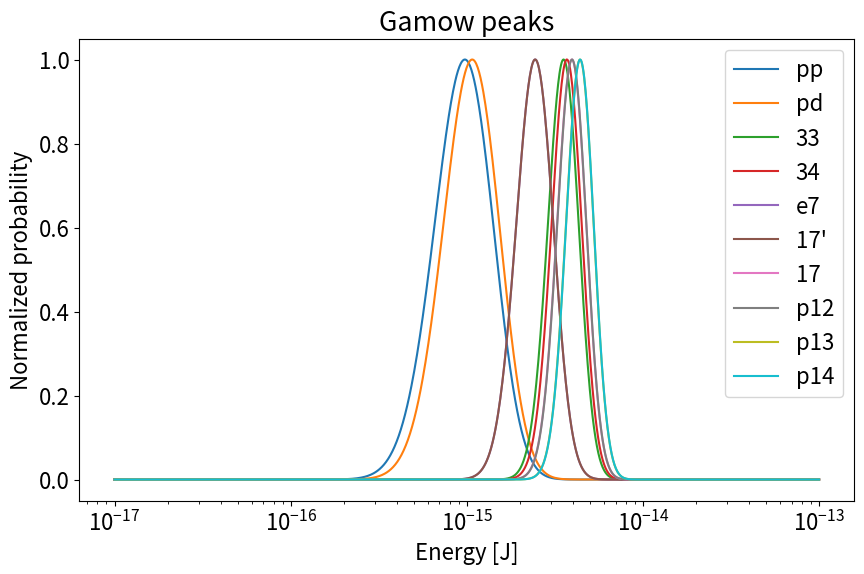

Write the Python code that produced this figure.
import numpy as np
import matplotlib.pyplot as plt
import scipy.constants as const

"""
This script will calculate the Gamow peak for all the reactions of the PP chain and CNO cycle
"""

plt.rcParams['font.size'] = 16 # font size of plots

# defining physical constants
e = const.e                     # elementary change [C]
epsilon_0 = const.epsilon_0     # vacuum permittivity [F/m]
h = const.h                     # Planck constant [J/Hz]
k_B = const.k                   # Boltzmann constant [J/K]
mu = const.m_u                  # atomic mass unit [kg]


def gamow(m_i, m_k, Z_i, Z_k, E):
    """
    Computing the Gamow peak for two element types i and k at a given temperature T in
    an energy range E.

    m_i = mass of element type i [kg]
    m_k = mass of element type k [kg]
    Z_i = atomic number of element type i
    Z_k = atomic number of element type k
    E = energy interval [J]
    """
    T = 1.57e7 # solar temperature [K]

    m = (m_i*m_k) / (m_i + m_k) # reduced mass

    # exponential functions lambda (proportionality function) and sgima (cross section)
    lmbda = np.exp(-E/(k_B*T))
    sigma = np.exp(-np.sqrt(m/(2*E)) * (Z_i*Z_k*e**2*np.pi) / (epsilon_0*h))

    # finding the peak (maximum value) from the combination of the exponential
    gamow = lmbda*sigma
    peak = gamow[np.where(gamow == np.max(gamow))[0][0]]

    return gamow  / peak # normalized

n = 1000
E = np.logspace(-17, -13, n) # energy interval [J]

# element masses
m_H = 1.007825*mu           # Hydrogen [kg]
m_D2 = 2.014*mu             # Deuterium [kg]
m_He3 = 3.0160*mu           # Helium 3 [kg]
m_He4 = 4.0026*mu           # Helium 4 [kg]
m_Be7 = 7.01693*mu		    # Beryllium 7 [kg]
m_Be8 = 8.00531*mu		    # Beryllium 8 [kg]
m_Li7 = 7.016004*mu	        # Lithium 7 [kg]

m_C12 = 12*mu				# Carbon 12 mass [kg]
m_C13 = 13.00336*mu			# Carbon 13 mass [kg]
m_N13 = 13.00574*mu			# Nitrogen 13 mass [kg]
m_N14 = 14.00307*mu			# Nitrogen 14 mass [kg]
m_N15 = 15.00109*mu			# Nitrogen 15 mass [kg]

# atomic numbers
Z_H = 1     # helium
Z_He = 2    # helium
Z_Be = 3    # beryllium
Z_Li = 3    # lithium

Z_C = 6     # carbon
Z_N = 7     # nitrogen
Z_O = 8     # oxygen

# calculating gamow peaks for all reactions of the PP chain and CNO cycle
gamows = np.zeros((10, n))
PP0_1 = gamow(m_H, m_H, Z_H, Z_H, E); gamows[0] = PP0_1
PP0_2 = gamow(m_D2, m_H, Z_H, Z_H, E); gamows[1] = PP0_2

PP1 = gamow(m_He3, m_He3, Z_He, Z_He, E); gamows[2] = PP1

PP2_1 = gamow(m_He3, m_He4, Z_He, Z_He, E); gamows[3] = PP2_1
PP2_2 = gamow(m_Li7, m_H, Z_Li, Z_H, E); gamows[4] = PP2_2

PP3 = gamow(m_Be7, m_H, Z_Be, Z_H, E); gamows[5] = PP3

CNO_1 = gamow(m_C12, m_H, Z_C, Z_H, E); gamows[6] = CNO_1
CNO_2 = gamow(m_C13, m_H, Z_C, Z_H, E); gamows[7] = CNO_2
CNO_3 = gamow(m_N14, m_H, Z_N, Z_H, E); gamows[8] = CNO_3
CNO_4 = gamow(m_N15, m_H, Z_N, Z_H, E); gamows[9] = CNO_4

plt.figure(figsize=(10, 6))

for i in range(10):
    plt.plot(E, gamows[i, :])

labels = ["pp", "pd", "33", "34", "e7", "17'", "17", "p12", "p13", "p14", "p15"]
plt.xlabel('Energy [J]')
plt.ylabel('Normalized probability')
plt.xscale('log')
plt.legend(labels)
plt.title("Gamow peaks")
plt.savefig("gamow2.png")
plt.show()
